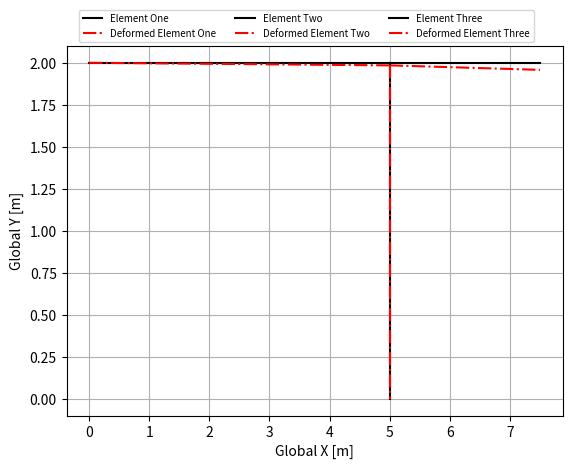

The matplotlib source for this figure:
import numpy as np
import matplotlib.pyplot as plt

#SUPPLIMENTAL QUESTION

#-------------------Globals-----------------------------------#
DISP_MAG = 1

Q = np.array([[0],
              [0],
              [0],
              [0],
              [-150e3],
              [0]])

#-- If Youngs/Area/Length are universal (vertical element go node 2 -> node 1) --#
YOUNGS = 200e9
AREA = 2e-4
# LENGTH = 10
SECOND_MOMENT = 640e-6
#-- node matrices --#
NODES1 = np.array([[0, 5],
                   [2, 2]])

NODES2 = np.array([[5, 7.5],
                   [2, 2]])

NODES3 = np.array([[5, 5],
                   [2, 0]])
#--------------------------------------------------------------#

class element:
    def __init__(self, name, youngs, area, second_moment, length, alpha, coords, assembly):
        self.name = name
        self.youngs = youngs
        self.area = area
        self.second_moment = second_moment
        self.length = length
        self.alpha = alpha
        self.x = coords[0]
        self.y = coords[1]
        self.assembly = assembly
        self.q = None        

    def L(self):
        """Transformation Matrix"""
        alpha = np.deg2rad(self.alpha)
        L_e = np.array([[np.cos(alpha), np.sin(alpha), 0, 0, 0, 0],
                        [-np.sin(alpha), np.cos(alpha), 0, 0, 0, 0],
                        [0, 0, 1, 0, 0, 0],
                        [0, 0, 0, np.cos(alpha), np.sin(alpha), 0],
                        [0, 0, 0, -np.sin(alpha), np.cos(alpha), 0],
                        [0, 0, 0, 0, 0, 1]])
        return np.round(L_e, 5)

    def K(self):
        """Element Stiffness Matrix (in element co-ords)"""
        beta = (self.area * (self.length ** 2)) / self.second_moment
        K_e = ((self.youngs * self.second_moment) / (self.length ** 3)) * (np.array([[beta, 0, 0, -beta, 0, 0],
                                                                                   [0, 12, 6 * self.length, 0, -12, 6 * self.length],
                                                                                   [0, 6 * self.length, 4 * (self.length ** 2), 0, -6 * self.length, 2 * (self.length ** 2)],
                                                                                   [-beta, 0, 0, beta, 0, 0],
                                                                                   [0, -12, -6 * self.length, 0, 12, -6 * self.length],
                                                                                   [0, 6 * self.length, 2 * (self.length ** 2), 0, -6 * self.length, 4 * (self.length ** 2)]]))
        return np.round(K_e, 5)
        
    def K_hat(self):
        """Element Stiffness Matrix (in global co-ords)"""
        return (self.L()).T @ (self.K()) @ (self.L())

    def K_g(self):
        """Elements Contribution to Global Stiffness Matrix"""
        return self.assembly @ (self.K_hat()) @ ((self.assembly).T)

    def F(self):
        """Element Nodal Forces (in global co-ords)"""
        return (self.K_hat()) @ (self.assembly).T @ self.q
        
    def f(self):
        """Element Internal Forces (in local co-ords)"""
        return self.K() @ self.d()
    
    def D(self):
        """Element Nodal Displacement (in global co-ords)"""
        return (self.assembly).T @ self.q
    
    def d(self):
        """Element Nodal Displacement (in local co-ords)"""
        return self.L() @ self.D()
    
    def strain(self):
        """Element Axial strain"""
        return (self.d()[1] - self.d()[0]) / self.length
    
    def stress(self):
        """Element Axial Stress"""
        return self.youngs * self.strain()
    
    def print_all(self):
        """Prints All Calculated Data for Element"""
        np.set_printoptions(precision = 5)
        print("Name: ", self.name, "\n\n",
              "Transformation Matrix: \n", self.L(), "\n\n",
              "Element Stiffness Matrix (in element co-ords): \n", self.K(), "\n\n",
              "Element Stiffness Matrix (in global co-ords): \n", self.K_hat(), "\n\n",
              "Elements Contribution to Global Stiffness Matrix: \n", self.K_g(), "\n\n",
              "Element Nodal Forces (in global co-ords): \n", self.F(), "\n\n",
              "Element Internal Forces (in local co-ords): \n", self.f(), "\n\n",
              "Element Nodal Displacement (in global co-ords): \n", self.D(), "\n\n",
              "Element Nodal Displacement (in local co-ords): \n", self.d(), "\n\n",
              "Element Axial strain: \n", self.strain(), "\n\n",
              "Element Axial Stress: \n", self.stress(), "\n\n")

def global_calcs(element_array):
    """Calculates Gobal Stiffness Matrix and Structure Displacement"""
    K_g = 0
    for ele in element_array:
        K_g += ele.K_g()     
    q = np.linalg.solve(K_g, Q)
    
    return K_g, q

def plot_structure(element_array):
    """Plots the Original Structure and Displaced Structure"""
    fig, axes = plt.subplots()
    
    for ele in element_array:
        axes.plot(ele.x, ele.y, '-', color = 'k', label = ele.name)
        new_x_start = ele.x[0] + DISP_MAG * ele.D()[0]  
        new_y_start = ele.y[0] + DISP_MAG * ele.D()[1]
        new_x_end = ele.x[1] + DISP_MAG * ele.D()[3]
        new_y_end = ele.y[1] + DISP_MAG * ele.D()[4]
        axes.plot([new_x_start[0], new_x_end[0]], [new_y_start[0], new_y_end[0]], '-.', color = 'r', label = "Deformed " + ele.name)
    
    axes.legend(loc = (.025, 1.01), prop = {'size':7}, ncol = len(element_array))
    axes.set_xlabel("Global X [m]")
    axes.set_ylabel("Global Y [m]")
    axes.grid(True)
    plt.show()
    
def main():
    element1 = element('Element One', YOUNGS, AREA, SECOND_MOMENT, 5, 0, NODES1, np.array([[0, 0, 0, 1, 0, 0],
                                                                                           [0, 0, 0, 0, 1, 0],
                                                                                           [0, 0, 0, 0, 0, 1],
                                                                                           [0, 0, 0, 0, 0, 0],
                                                                                           [0, 0, 0, 0, 0, 0],
                                                                                           [0, 0, 0, 0, 0, 0]]))
    
    element2 = element('Element Two', YOUNGS, AREA, SECOND_MOMENT, 2.5, 0, NODES2, np.array([[1, 0, 0, 0, 0, 0],
                                                                                             [0, 1, 0, 0, 0, 0],
                                                                                             [0, 0, 1, 0, 0, 0],
                                                                                             [0, 0, 0, 1, 0, 0],
                                                                                             [0, 0, 0, 0, 1, 0],
                                                                                             [0, 0, 0, 0, 0, 1]]))
    
    element3 = element('Element Three', 70e9, 400e-6, 1e-10, 2, -90, NODES3, np.array([[1, 0, 0, 0, 0, 0],
                                                                                       [0, 1, 0, 0, 0, 0],
                                                                                       [0, 0, 1, 0, 0, 0],
                                                                                       [0, 0, 0, 0, 0, 0],
                                                                                       [0, 0, 0, 0, 0, 0],
                                                                                       [0, 0, 0, 0, 0, 0]]))
    
    
    element_array = np.array([element1, element2, element3])
    
    
    #global stiffness - dof
    K_g, q = global_calcs(element_array)
    element1.q = element2.q = element3.q = q
    print("\n\n" , q, "\n\n", K_g)
    plot_structure(element_array)
    
main()